Image classification data set "data_final" (Vojeshwini/Black-pepper-disease-detection-using-AI on GitHub). Class labels (6): foot rot, healthy, leaf blight, pollu disease, slow decline, yellow mottle virus.

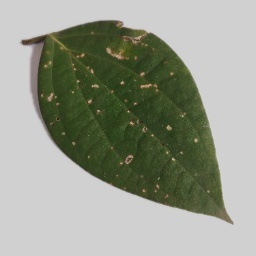
Label: pollu disease

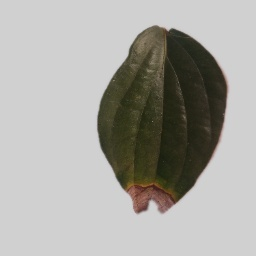
Label: foot rot

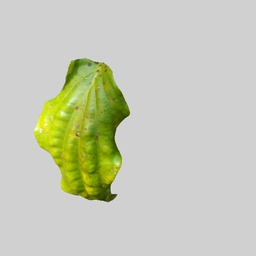
Label: yellow mottle virus

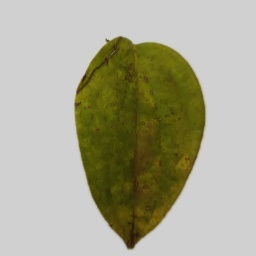
Label: slow decline

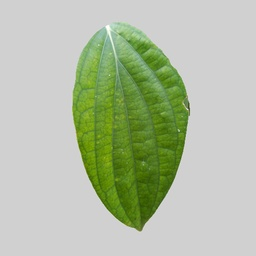
Label: healthy

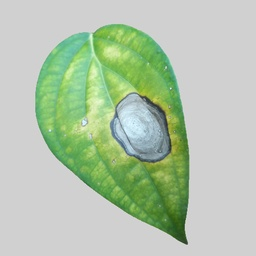
Label: leaf blight
